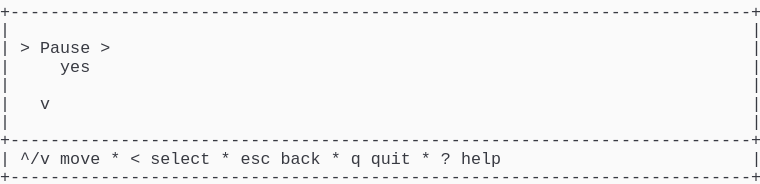
t = 0.00 s
t = 0.69 s: frame unchanged from t = 0.00 s, image omitted
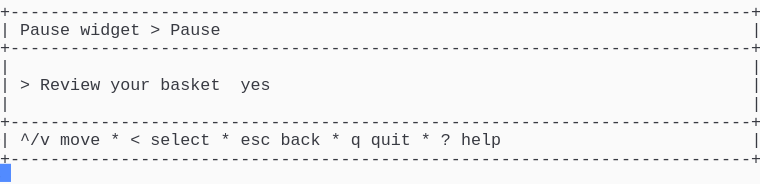
t = 1.37 s
t = 2.06 s: frame unchanged from t = 1.37 s, image omitted
t = 2.75 s: frame unchanged from t = 1.37 s, image omitted
t = 3.44 s: frame unchanged from t = 1.37 s, image omitted

The animated SVG that drew these frames (rendered in a browser with its animation timeline set to each time). Animation: 1 CSS @keyframes rule; one cycle of 4.12 s, repeats indefinitely.

<svg xmlns="http://www.w3.org/2000/svg" xmlns:xlink="http://www.w3.org/1999/xlink" width="760" height="183.70000000000002"><rect width="760" height="183.70000000000002" rx="0" ry="0" class="a"></rect><svg height="183.70000000000002" viewBox="0 0 76 18.37" width="760" xmlns="http://www.w3.org/2000/svg" xmlns:xlink="http://www.w3.org/1999/xlink"><style>.a{fill:rgb(250,250,250)}.b{font-family:Consolas,"Courier New",Courier,"Liberation Mono",monospace}.c{fill:rgb(56,58,66);white-space:pre}.d{fill:transparent}.e{fill:rgb(82,139,255)}.g{animation-duration:4.125s;animation-iteration-count:infinite;animation-name:f;animation-timing-function:steps(1,end)}@keyframes f{0%{transform:translateX(-0px)}0%{transform:translateX(-76px)}33.3%{transform:translateX(-152px)}100%{transform:translateX(-228px)}}</style><g font-family="Consolas, &quot;Courier New&quot;, Courier, &quot;Liberation Mono&quot;, monospace" font-size="1.67" class="b"><defs><symbol id="1"><text x="0" y="1.67" class="c">+--------------------------------------------------------------------------+</text></symbol><symbol id="2"><text x="0" y="1.67" class="c">|</text><text x="75.14999999999999" y="1.67" class="c">|</text></symbol><symbol id="3"><text x="0" y="1.67" class="c">|</text><text x="2.004" y="1.67" class="c">^/v</text><text x="6.012" y="1.67" class="c">move</text><text x="11.021999999999998" y="1.67" class="c">*</text><text x="13.026" y="1.67" class="c">&lt;</text><text x="15.029999999999998" y="1.67" class="c">select</text><text x="22.043999999999997" y="1.67" class="c">*</text><text x="24.048" y="1.67" class="c">esc</text><text x="28.055999999999997" y="1.67" class="c">back</text><text x="33.065999999999995" y="1.67" class="c">*</text><text x="35.06999999999999" y="1.67" class="c">q</text><text x="37.074" y="1.67" class="c">quit</text><text x="42.083999999999996" y="1.67" class="c">*</text><text x="44.087999999999994" y="1.67" class="c">?</text><text x="46.09199999999999" y="1.67" class="c">help</text><text x="75.14999999999999" y="1.67" class="c">|</text></symbol><symbol id="4"><text x="0" y="1.67" class="c">|</text><text x="2.004" y="1.67" class="c">Pause</text><text x="8.016" y="1.67" class="c">widget</text><text x="15.029999999999998" y="1.67" class="c">&gt;</text><text x="17.034" y="1.67" class="c">Pause</text><text x="75.14999999999999" y="1.67" class="c">|</text></symbol><symbol id="5"><text x="0" y="1.67" class="c">|</text><text x="2.004" y="1.67" class="c">&gt;</text><text x="4.008" y="1.67" class="c">Review</text><text x="11.021999999999998" y="1.67" class="c">your</text><text x="16.032" y="1.67" class="c">basket</text><text x="24.048" y="1.67" class="c">yes</text><text x="75.14999999999999" y="1.67" class="c">|</text></symbol><symbol id="a"><rect height="10" width="76" x="0" y="0" class="d"></rect></symbol><symbol id="b"><rect height="1.837" width="1.1022" class="e"></rect></symbol></defs><rect height="18.37" width="76" class="a"></rect><g class="g"><svg x="0" y="0" width="304"><svg x="0"><use xlink:href="#a"></use><use xlink:href="#b" x="-0.0040000000000000036" y="0"></use></svg><svg x="76"><use xlink:href="#a"></use><use xlink:href="#b" x="75.996" y="16.358"></use><use xlink:href="#1" y="0"></use><use xlink:href="#2" y="1.837"></use><text x="0" y="5.343999999999999" class="c">|</text><text x="2.004" y="5.343999999999999" class="c">&gt;</text><text x="4.008" y="5.343999999999999" class="c">Pause</text><text x="10.02" y="5.343999999999999" class="c">&gt;</text><text x="75.14999999999999" y="5.343999999999999" class="c">|</text><text x="0" y="7.181" class="c">|</text><text x="6.012" y="7.181" class="c">yes</text><text x="75.14999999999999" y="7.181" class="c">|</text><use xlink:href="#2" y="7.348"></use><text x="0" y="10.855" class="c">|</text><text x="4.008" y="10.855" class="c">v</text><text x="75.14999999999999" y="10.855" class="c">|</text><use xlink:href="#2" y="11.022"></use><use xlink:href="#1" y="12.859"></use><use xlink:href="#3" y="14.696"></use><use xlink:href="#1" y="16.533"></use></svg><svg x="152"><use xlink:href="#a"></use><use xlink:href="#b" x="75.996" y="14.520999999999999"></use><use xlink:href="#1" y="0"></use><use xlink:href="#4" y="1.837"></use><use xlink:href="#1" y="3.674"></use><use xlink:href="#2" y="5.511"></use><use xlink:href="#5" y="7.348"></use><use xlink:href="#2" y="9.185"></use><use xlink:href="#1" y="11.022"></use><use xlink:href="#3" y="12.859"></use><use xlink:href="#1" y="14.696"></use></svg><svg x="228"><use xlink:href="#a"></use><use xlink:href="#b" x="0.996" y="16.358"></use><use xlink:href="#1" y="0"></use><use xlink:href="#4" y="1.837"></use><use xlink:href="#1" y="3.674"></use><use xlink:href="#2" y="5.511"></use><use xlink:href="#5" y="7.348"></use><use xlink:href="#2" y="9.185"></use><use xlink:href="#1" y="11.022"></use><use xlink:href="#3" y="12.859"></use><use xlink:href="#1" y="14.696"></use></svg></svg></g></g></svg></svg>
